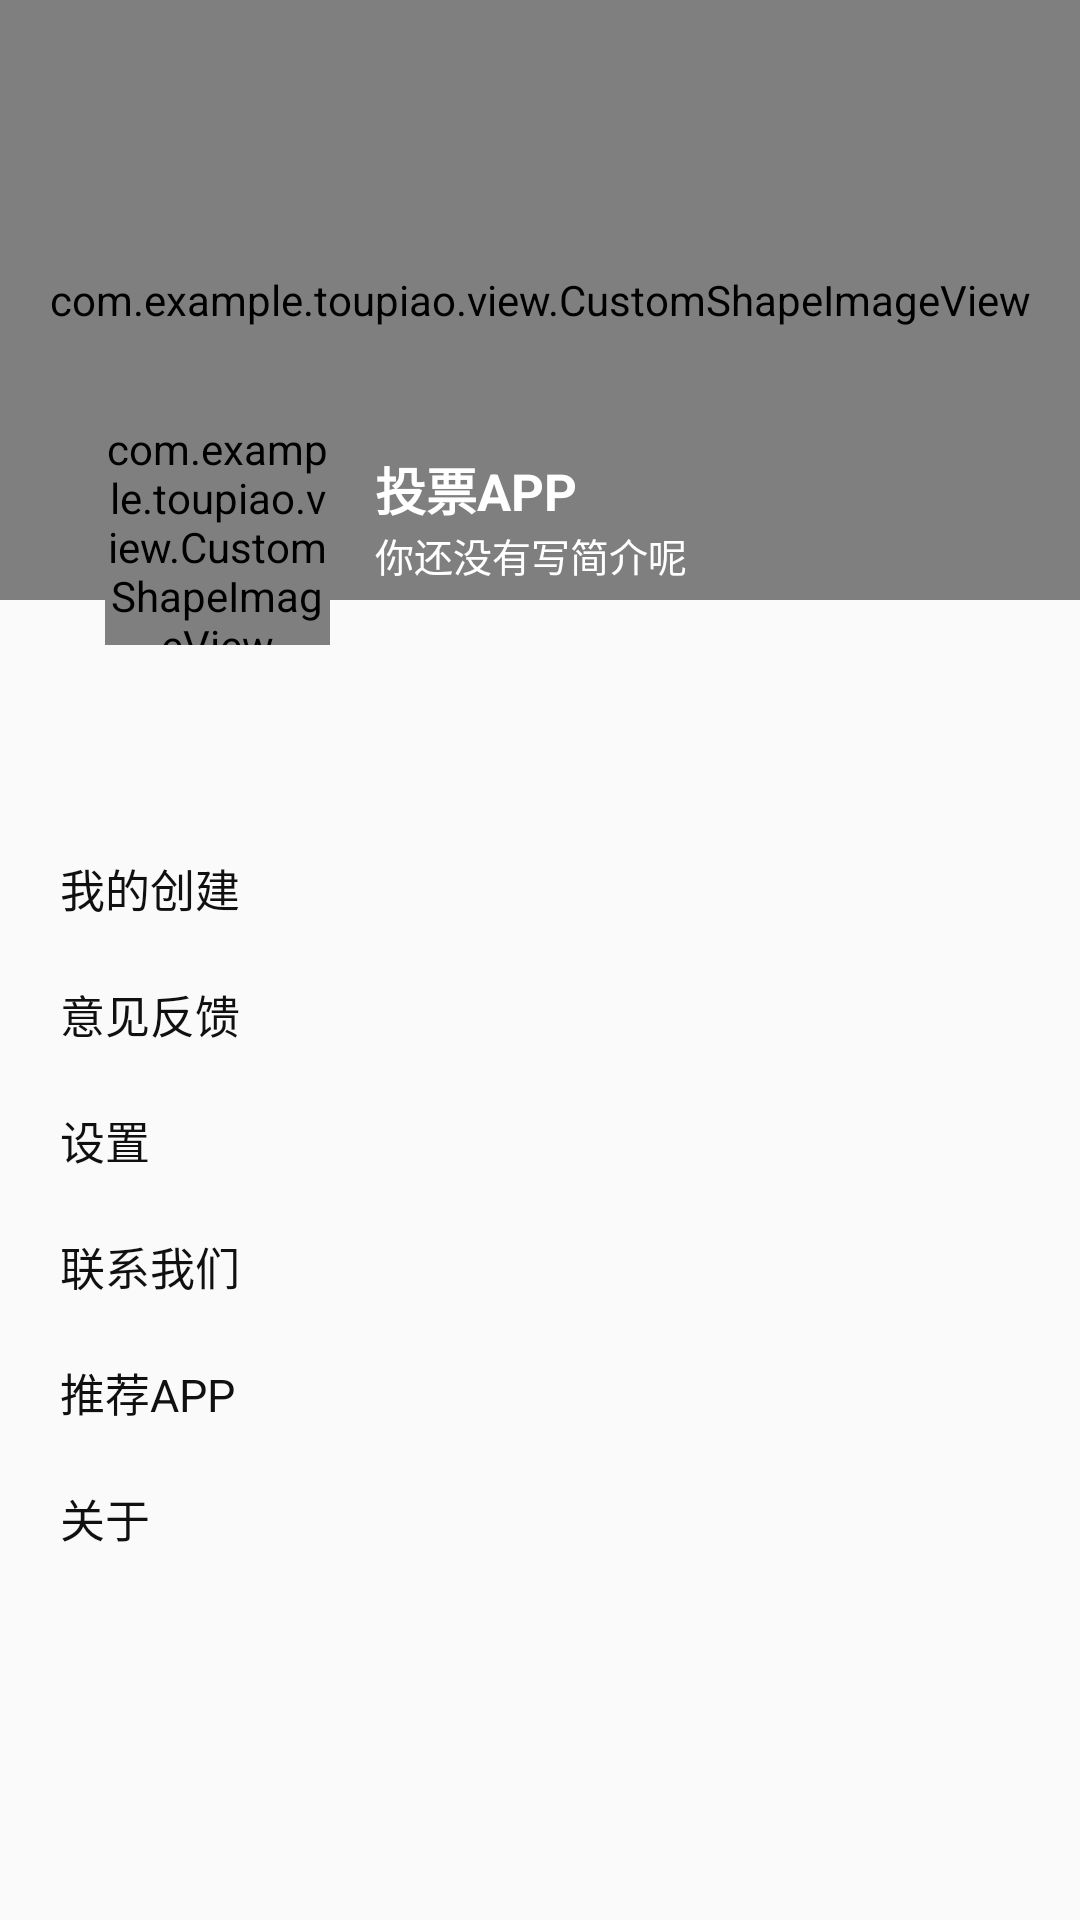

Android layout source for this screen:
<!-- AndroidManifest.xml: application theme Theme.MyApplication -->
<!-- res/layout/fragment_three.xml -->
<?xml version="1.0" encoding="utf-8"?>
<RelativeLayout xmlns:android="http://schemas.android.com/apk/res/android"
    xmlns:app="http://schemas.android.com/apk/res-auto"
    android:layout_width="match_parent"
    android:layout_height="match_parent">

    <RelativeLayout
        android:layout_width="match_parent"
        android:layout_height="@dimen/dp_200">

        <com.example.toupiao.view.CustomShapeImageView
            android:id="@+id/ciBeiJng"
            android:layout_width="match_parent"
            android:layout_height="@dimen/dp_200"
            android:scaleType="centerCrop"
            android:src="@mipmap/bg_zhanweitu"
            app:leftBottomRadius="@dimen/dp_40"
            app:onlyDrawBorder="false"
            app:rightBottomRadius="@dimen/dp_40"
            app:shape="rectangle" />

        <com.example.toupiao.view.CustomShapeImageView
            android:layout_width="match_parent"
            android:layout_height="@dimen/dp_200"
            android:background="@drawable/mine_top_bg_shape"
            android:scaleType="centerCrop"
            app:leftBottomRadius="@dimen/dp_40"
            app:onlyDrawBorder="false"
            app:rightBottomRadius="@dimen/dp_40"
            app:shape="rectangle" />

    </RelativeLayout>

    <LinearLayout
        android:id="@+id/llInfo"
        android:layout_width="match_parent"
        android:layout_height="wrap_content"
        android:layout_marginHorizontal="@dimen/dp_35"
        android:layout_marginTop="140dp"
        android:gravity="center_vertical"
        android:orientation="horizontal">

        <com.example.toupiao.view.CustomShapeImageView
            android:id="@+id/ivHead"
            android:layout_width="@dimen/dp_75"
            android:layout_height="@dimen/dp_75"
            android:scaleType="centerCrop"
            android:src="@mipmap/bg_zhanweitu"
            app:onlyDrawBorder="false"
            app:roundRadius="@dimen/dp_4"
            app:shape="rectangle" />

        <LinearLayout
            android:layout_width="wrap_content"
            android:layout_height="wrap_content"
            android:layout_marginLeft="@dimen/dp_15"
            android:orientation="vertical">

            <TextView
                android:id="@+id/tvName"
                android:layout_width="wrap_content"
                android:layout_height="wrap_content"
                android:textColor="@color/white"
                android:textSize="@dimen/dp_17"
                android:text="@string/app_name"
                android:textStyle="bold" />

            <TextView
                android:id="@+id/tvJianJie"
                android:layout_width="wrap_content"
                android:layout_height="wrap_content"
                android:layout_marginBottom="@dimen/dp10"
                android:ellipsize="end"
                android:maxLines="1"
                android:text="你还没有写简介呢"
                android:textColor="@color/white"
                android:textSize="@dimen/dp_13" />
        </LinearLayout>

    </LinearLayout>

    <LinearLayout
        android:layout_width="match_parent"
        android:layout_height="wrap_content"
        android:layout_below="@+id/llInfo"
        android:layout_marginHorizontal="@dimen/dp_20"
        android:layout_marginTop="@dimen/dp_50"
        android:orientation="vertical">

        <RelativeLayout
            android:id="@+id/rlFaBu"
            android:layout_width="match_parent"
            android:layout_marginTop="@dimen/dp20"
            android:layout_height="wrap_content">

            <TextView
                android:layout_width="wrap_content"
                android:layout_height="wrap_content"
                android:layout_centerVertical="true"
                android:text="我的创建"
                android:textColor="@color/_101010"
                android:textSize="@dimen/dp_15" />

            <ImageView
                android:layout_width="@dimen/dp_15"
                android:layout_height="@dimen/dp_15"
                android:layout_alignParentRight="true"
                android:layout_centerVertical="true"
                android:src="@mipmap/icon_jiantou" />
        </RelativeLayout>
        <RelativeLayout
            android:id="@+id/rlYiJian"
            android:layout_width="match_parent"
            android:layout_marginTop="@dimen/dp20"
            android:layout_height="wrap_content">

            <TextView
                android:layout_width="wrap_content"
                android:layout_height="wrap_content"
                android:layout_centerVertical="true"
                android:text="意见反馈"
                android:textColor="@color/_101010"
                android:textSize="@dimen/dp_15" />

            <ImageView
                android:layout_width="@dimen/dp_15"
                android:layout_height="@dimen/dp_15"
                android:layout_alignParentRight="true"
                android:layout_centerVertical="true"
                android:src="@mipmap/icon_jiantou" />
        </RelativeLayout>
        <RelativeLayout
            android:id="@+id/rlSetting"
            android:layout_width="match_parent"
            android:layout_marginTop="@dimen/dp20"
            android:layout_height="wrap_content">

            <TextView
                android:layout_width="wrap_content"
                android:layout_height="wrap_content"
                android:layout_centerVertical="true"
                android:text="设置"
                android:textColor="@color/_101010"
                android:textSize="@dimen/dp_15" />

            <ImageView
                android:layout_width="@dimen/dp_15"
                android:layout_height="@dimen/dp_15"
                android:layout_alignParentRight="true"
                android:layout_centerVertical="true"
                android:src="@mipmap/icon_jiantou" />
        </RelativeLayout>
        <RelativeLayout
            android:id="@+id/rlCall"
            android:layout_width="match_parent"
            android:layout_marginTop="@dimen/dp20"
            android:layout_height="wrap_content">

            <TextView
                android:layout_width="wrap_content"
                android:layout_height="wrap_content"
                android:layout_centerVertical="true"
                android:text="联系我们"
                android:textColor="@color/_101010"
                android:textSize="@dimen/dp_15" />

            <ImageView
                android:layout_width="@dimen/dp_15"
                android:layout_height="@dimen/dp_15"
                android:layout_alignParentRight="true"
                android:layout_centerVertical="true"
                android:src="@mipmap/icon_jiantou" />
        </RelativeLayout>
        <RelativeLayout
            android:id="@+id/rlShare"
            android:layout_width="match_parent"
            android:layout_marginTop="@dimen/dp20"
            android:layout_height="wrap_content">

            <TextView
                android:layout_width="wrap_content"
                android:layout_height="wrap_content"
                android:layout_centerVertical="true"
                android:text="推荐APP"
                android:textColor="@color/_101010"
                android:textSize="@dimen/dp_15" />

            <ImageView
                android:layout_width="@dimen/dp_15"
                android:layout_height="@dimen/dp_15"
                android:layout_alignParentRight="true"
                android:layout_centerVertical="true"
                android:src="@mipmap/icon_jiantou" />
        </RelativeLayout>
        <RelativeLayout
            android:id="@+id/rlAbout"
            android:layout_width="match_parent"
            android:layout_marginTop="@dimen/dp20"
            android:layout_height="wrap_content">

            <TextView
                android:layout_width="wrap_content"
                android:layout_height="wrap_content"
                android:layout_centerVertical="true"
                android:text="关于"
                android:textColor="@color/_101010"
                android:textSize="@dimen/dp_15" />

            <ImageView
                android:layout_width="@dimen/dp_15"
                android:layout_height="@dimen/dp_15"
                android:layout_alignParentRight="true"
                android:layout_centerVertical="true"
                android:src="@mipmap/icon_jiantou" />
        </RelativeLayout>
    </LinearLayout>
</RelativeLayout>
<!-- resources referenced by this layout -->
<resources>
  <color name="_101010">#101010</color>
  <color name="white">#FFFFFFFF</color>
  <dimen name="dp10">10dp</dimen>
  <dimen name="dp20">20dp</dimen>
  <dimen name="dp_13">13dp</dimen>
  <dimen name="dp_15">15dp</dimen>
  <dimen name="dp_17">17dp</dimen>
  <dimen name="dp_20">20dp</dimen>
  <dimen name="dp_200">200dp</dimen>
  <dimen name="dp_35">35dp</dimen>
  <dimen name="dp_4">4dp</dimen>
  <dimen name="dp_40">40dp</dimen>
  <dimen name="dp_50">50dp</dimen>
  <dimen name="dp_75">75dp</dimen>
  <string name="app_name">投票APP</string>
  <style name="Theme.MyApplication" parent="Theme.AppCompat.Light.NoActionBar">
          <item name="android:windowNoTitle">true</item>
          <item name="android:windowFullscreen">true</item>
          
          <item name="colorPrimary">@color/purple_500</item>
          <item name="colorPrimaryVariant">@color/purple_700</item>
          <item name="colorOnPrimary">@color/white</item>
          
          <item name="colorSecondary">@color/teal_200</item>
          <item name="colorSecondaryVariant">@color/teal_700</item>
          <item name="colorOnSecondary">@color/black</item>
          
          <item name="android:statusBarColor">?attr/colorPrimaryVariant</item>
          
      </style>
  <color name="purple_500">#FF6200EE</color>
  <color name="purple_700">#FF3700B3</color>
  <color name="teal_200">#FF03DAC5</color>
  <color name="teal_700">#FF018786</color>
  <color name="black">#FF000000</color>
</resources>
